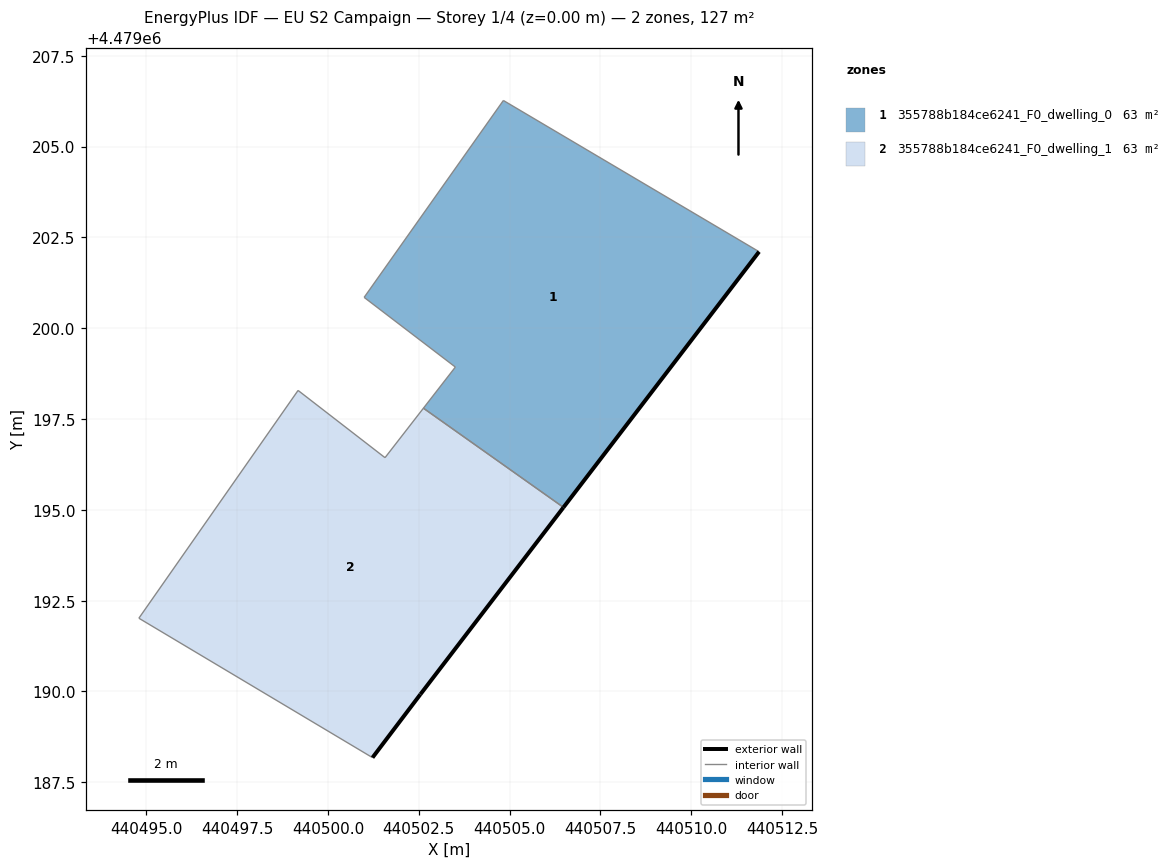
=== STOREY PLAN SPEC (per zone: floor XY polygon, exterior-wall plan segments, windows/doors) ===
zone 1: 355788b184ce6241_F0_dwelling_0  (63.3 m²)
  floor: (440506.48, 4479195.07) (440511.86, 4479202.11) (440504.83, 4479206.27) (440500.99, 4479200.85) (440503.51, 4479198.93) (440502.63, 4479197.80)
  exterior wall: (440511.86, 4479202.11) – (440506.48, 4479195.07)  [8.9 m]
  interior walls: 5
zone 2: 355788b184ce6241_F0_dwelling_1  (63.3 m²)
  floor: (440502.54, 4479189.92) (440506.48, 4479195.07) (440502.63, 4479197.80) (440501.57, 4479196.44) (440499.18, 4479198.29) (440494.79, 4479192.02) (440501.22, 4479188.18)
  exterior wall: (440506.48, 4479195.07) – (440502.54, 4479189.92)  [6.5 m]
  exterior wall: (440502.54, 4479189.92) – (440501.22, 4479188.18)  [2.2 m]
  interior walls: 5

=== DERIVED (storey summary) ===
Building: EU S2 Campaign
Storey: 1 of 4  (floor level z = 0.00 m)
Storey gross floor area: 126.6 m²
Zones on this storey: 2
  - 355788b184ce6241_F0_dwelling_0: floor 63.3 m²; exterior wall 8.9 m (26.6 m²); WWR 0.0%
  - 355788b184ce6241_F0_dwelling_1: floor 63.3 m²; exterior wall 8.7 m (26.0 m²); WWR 0.0%
Zone adjacency (shared interzone walls):
  - 355788b184ce6241_F0_dwelling_0 ↔ 355788b184ce6241_F0_dwelling_1